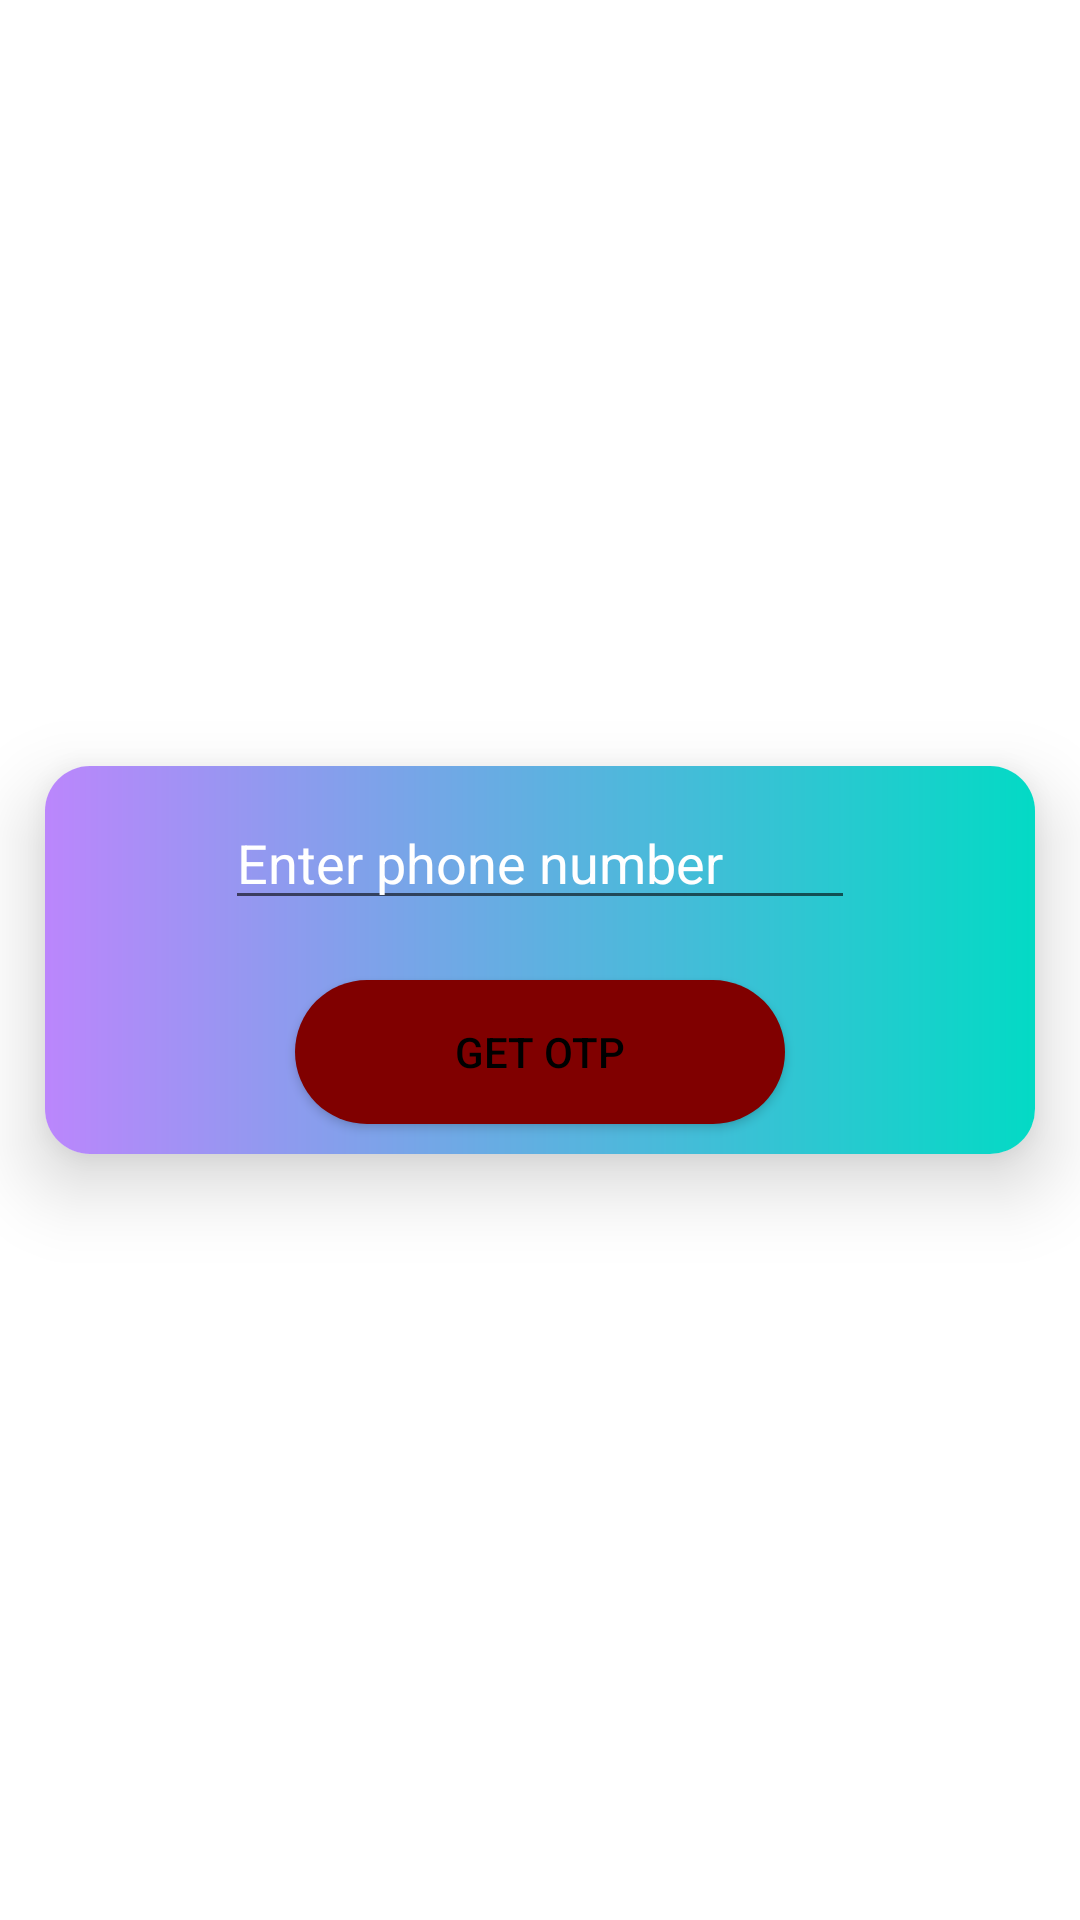

The Android layout XML behind this screen, and the referenced resources:
<!-- AndroidManifest.xml: application theme Theme.Android130 -->
<!-- res/layout/activity_otpauthentication.xml -->
<?xml version="1.0" encoding="utf-8"?>
<LinearLayout xmlns:android="http://schemas.android.com/apk/res/android"
    xmlns:app="http://schemas.android.com/apk/res-auto"
    xmlns:tools="http://schemas.android.com/tools"
    android:layout_width="match_parent"
    android:layout_height="match_parent"
    android:orientation="vertical"
    android:gravity="center"
    tools:context=".OTPAuthentication">

    <androidx.cardview.widget.CardView
        android:layout_width="match_parent"
        android:layout_height="wrap_content"
        android:layout_margin="15dp"
        app:cardCornerRadius="15dp"
        app:cardElevation="15dp">

        <LinearLayout
            android:layout_width="match_parent"
            android:layout_height="wrap_content"
            android:gravity="center"
            android:background="@drawable/gradient_bg"
            android:orientation="vertical">

            <EditText
                android:layout_width="wrap_content"
                android:layout_height="wrap_content"
                android:hint="Enter phone number"
                android:ems="10"
                android:drawableStart="@drawable/ic_baseline_person_24"
                android:drawablePadding="5dp"
                android:textColorHint="@color/white"
                android:layout_margin="10dp"
                android:id="@+id/phoneEditText"/>

            <androidx.appcompat.widget.AppCompatButton
                android:layout_width="wrap_content"
                android:layout_height="wrap_content"
                android:id="@+id/getOtpButton"
                android:layout_margin="10dp"
                android:ems="10"
                android:background="@drawable/button_bg"
                android:textColor="@color/black"
                android:text="Get OTP"/>

        </LinearLayout>

    </androidx.cardview.widget.CardView>

    <ProgressBar
        android:layout_width="wrap_content"
        android:layout_height="wrap_content"
        android:id="@+id/progressBar"
        android:visibility="gone"/>

</LinearLayout>
<!-- resources referenced by this layout -->
<resources>
  <color name="black">#FF000000</color>
  <color name="white">#FFFFFFFF</color>
  <!-- drawable button_bg (drawable) -->
  <?xml version="1.0" encoding="utf-8"?>
  <shape xmlns:android="http://schemas.android.com/apk/res/android"
      android:shape="rectangle">
  
      <solid android:color="#800000"/>
      <corners android:radius="50dp"/>
  
  </shape>
  <!-- drawable gradient_bg (drawable) -->
  <?xml version="1.0" encoding="utf-8"?>
  <shape xmlns:android="http://schemas.android.com/apk/res/android"
      android:shape="rectangle">
  
      <gradient android:startColor="@color/purple_200"
          android:endColor="@color/teal_200"/>
  
  </shape>
  <style name="Theme.Android130" parent="Theme.MaterialComponents.DayNight.DarkActionBar">
          
          <item name="colorPrimary">@color/purple_500</item>
          <item name="colorPrimaryVariant">@color/purple_700</item>
          <item name="colorOnPrimary">@color/white</item>
          
          <item name="colorSecondary">@color/teal_200</item>
          <item name="colorSecondaryVariant">@color/teal_700</item>
          <item name="colorOnSecondary">@color/black</item>
          
          <item name="android:statusBarColor" tools:targetApi="l">?attr/colorPrimaryVariant</item>
          
      </style>
  <color name="purple_200">#FFBB86FC</color>
  <color name="teal_200">#FF03DAC5</color>
  <color name="purple_500">#FF6200EE</color>
  <color name="purple_700">#FF3700B3</color>
  <color name="teal_700">#FF018786</color>
</resources>
